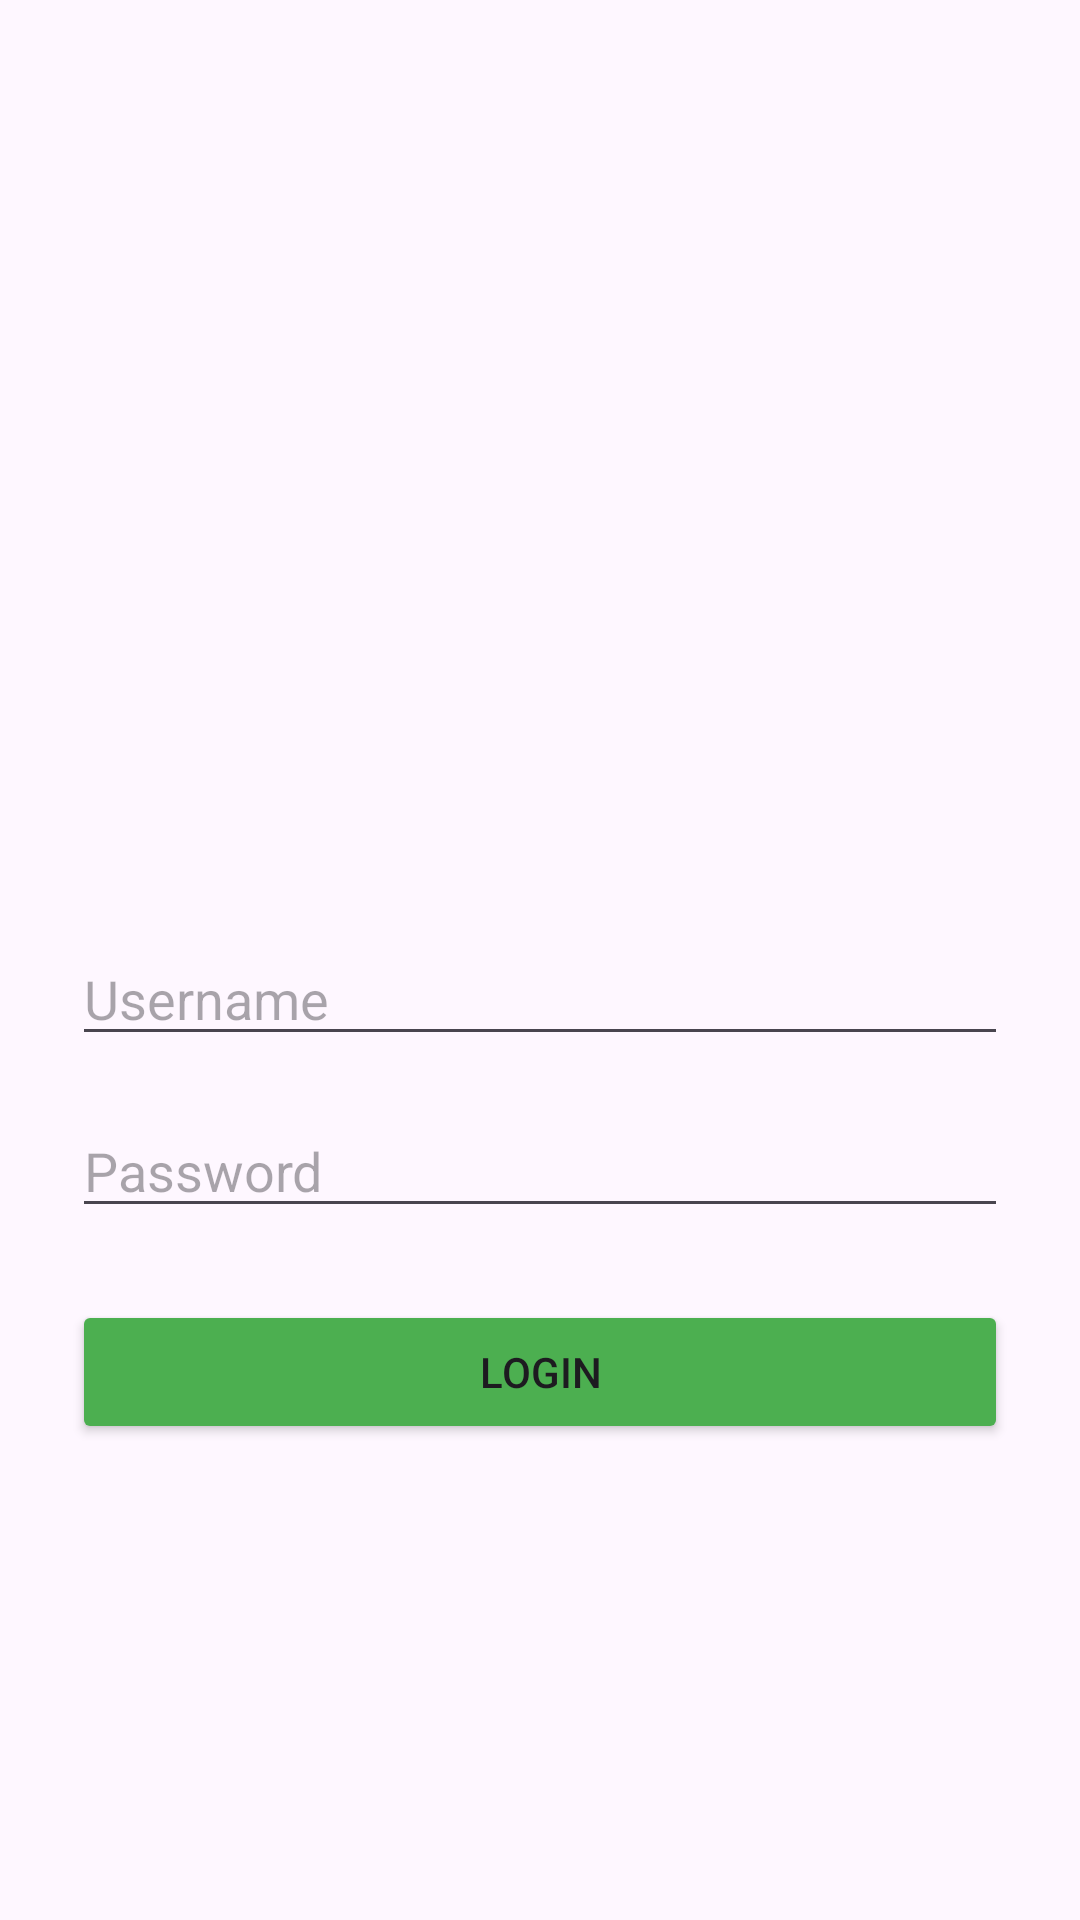

This screen was rendered from an Android layout file. Write that file and the resources it references.
<!-- AndroidManifest.xml: application theme Theme.Ayu_3TIF -->
<!-- res/layout/activity_auth.xml -->
<?xml version="1.0" encoding="utf-8"?>
<androidx.coordinatorlayout.widget.CoordinatorLayout
    xmlns:android="http://schemas.android.com/apk/res/android"
    xmlns:app="http://schemas.android.com/apk/res-auto"
    android:layout_width="match_parent"
    android:layout_height="match_parent">

    <LinearLayout
        android:layout_width="match_parent"
        android:layout_height="match_parent"
        android:orientation="vertical"
        android:padding="24dp"
        android:gravity="center">

        
        <ImageView
            android:id="@+id/ivLogo"
            android:layout_width="123dp"
            android:layout_height="120dp"
            android:layout_marginBottom="32dp"
            android:contentDescription="Logo Aplikasi"
            android:src="@drawable/logo_sikuda" />

        
        <EditText
            android:id="@+id/etUsername"
            android:layout_width="match_parent"
            android:layout_height="wrap_content"
            android:hint="Username"
            android:inputType="text"
            android:layout_marginBottom="16dp" />

        
        <EditText
            android:id="@+id/etPassword"
            android:layout_width="match_parent"
            android:layout_height="wrap_content"
            android:hint="Password"
            android:inputType="textPassword"
            android:layout_marginBottom="24dp" />

        
        <Button
            android:id="@+id/btnLogin"
            android:layout_width="match_parent"
            android:layout_height="wrap_content"
            android:text="Login"
            android:backgroundTint="#4CAF50"/>

    </LinearLayout>

</androidx.coordinatorlayout.widget.CoordinatorLayout>
<!-- resources referenced by this layout -->
<resources>
  <style name="Theme.Ayu_3TIF" parent="Base.Theme.Ayu_3TIF" />
  <style name="Base.Theme.Ayu_3TIF" parent="Theme.Material3.DayNight.NoActionBar">
          
          
      </style>
</resources>
